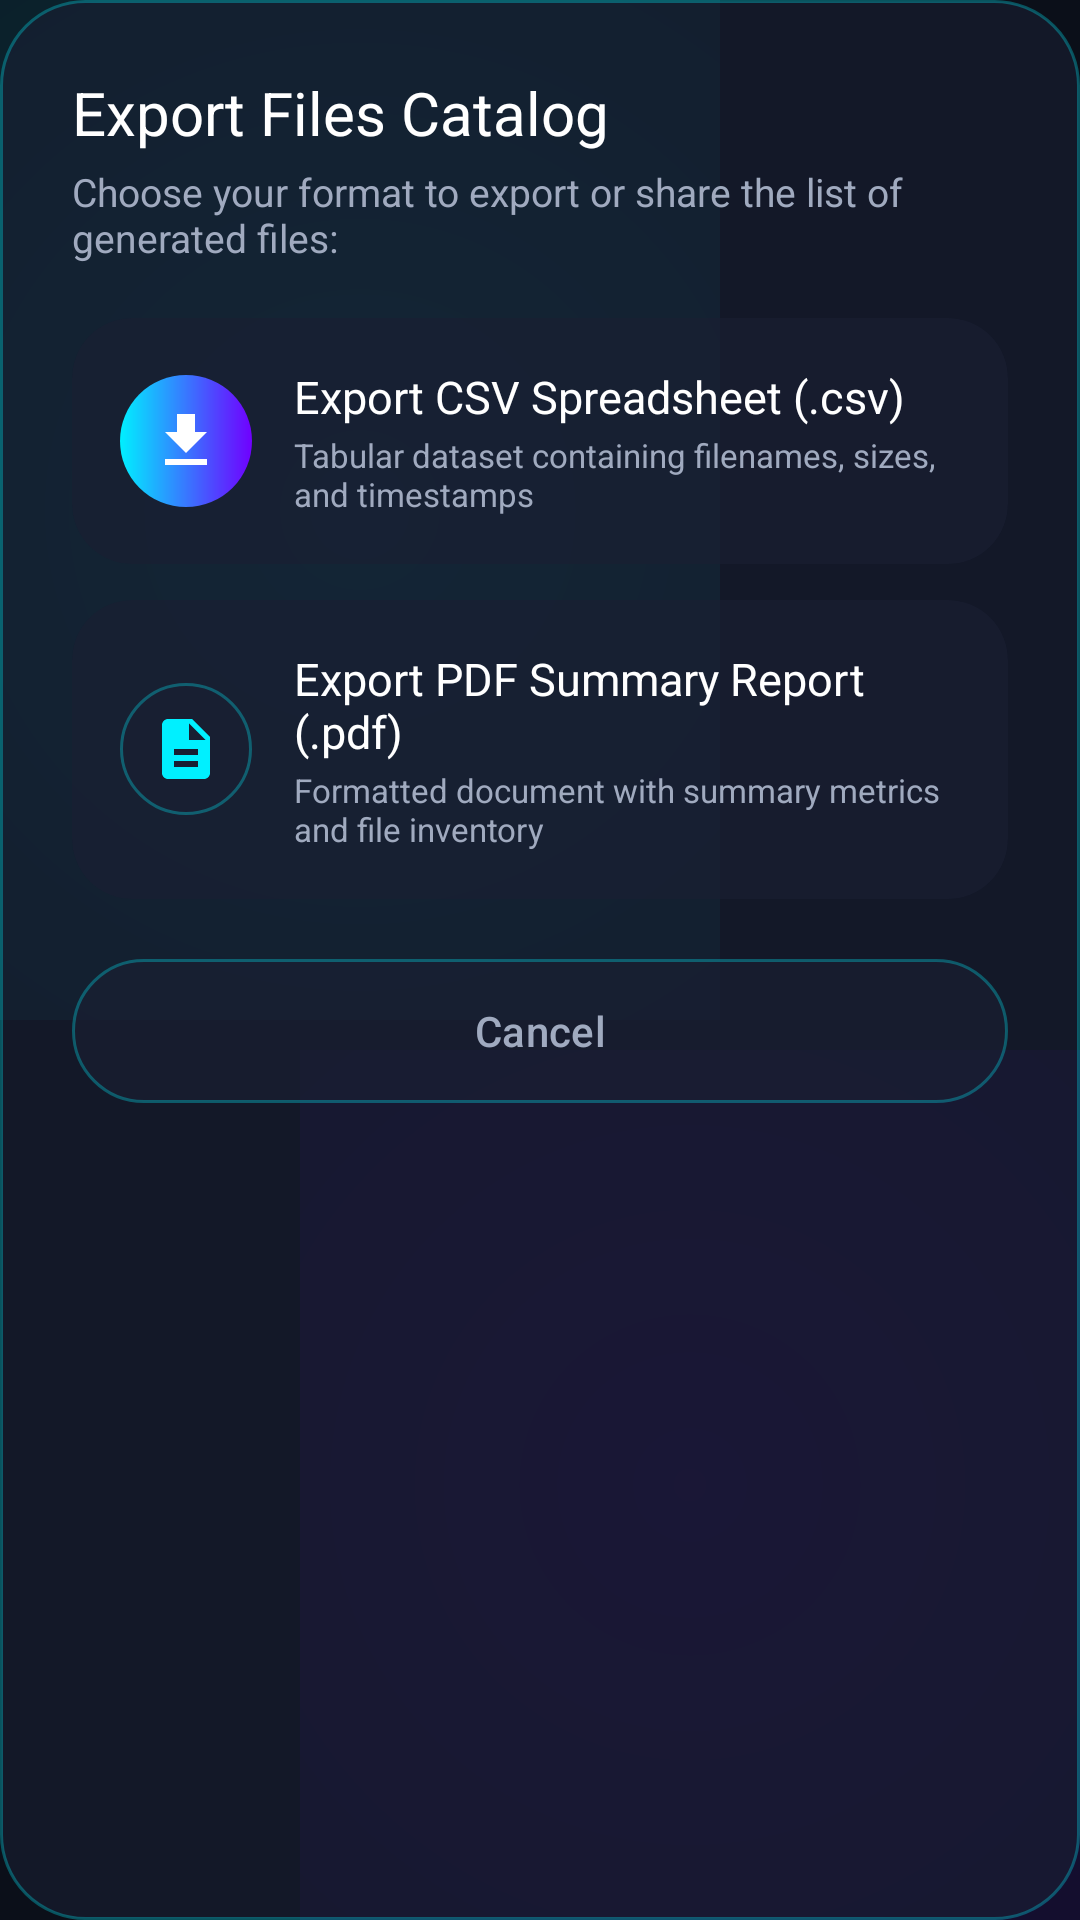

Write the Android layout XML for this screen, with the resource values it uses.
<!-- AndroidManifest.xml: application theme Theme.PDFStudio -->
<!-- res/layout/dialog_export_files.xml -->
<?xml version="1.0" encoding="utf-8"?>
<LinearLayout xmlns:android="http://schemas.android.com/apk/res/android"
    xmlns:app="http://schemas.android.com/apk/res-auto"
    android:layout_width="match_parent"
    android:layout_height="wrap_content"
    android:background="@drawable/bg_glass_card"
    android:orientation="vertical"
    android:padding="24dp">

    <TextView
        android:layout_width="wrap_content"
        android:layout_height="wrap_content"
        android:fontFamily="sans-serif-bold"
        android:text="@string/dialog_export_title"
        android:textColor="@color/text_pure_white"
        android:textSize="20sp" />

    <TextView
        android:layout_width="wrap_content"
        android:layout_height="wrap_content"
        android:layout_marginTop="4dp"
        android:text="@string/dialog_export_subtitle"
        android:textColor="@color/text_light_grey"
        android:textSize="13sp" />

    
    <androidx.cardview.widget.CardView
        android:id="@+id/card_export_csv"
        android:layout_width="match_parent"
        android:layout_height="wrap_content"
        android:layout_marginTop="18dp"
        android:background="@drawable/bg_glass_card"
        app:cardBackgroundColor="@color/glass_card_bg"
        app:cardCornerRadius="20dp"
        app:cardElevation="0dp">

        <LinearLayout
            android:layout_width="match_parent"
            android:layout_height="wrap_content"
            android:gravity="center_vertical"
            android:orientation="horizontal"
            android:padding="16dp">

            <FrameLayout
                android:layout_width="44dp"
                android:layout_height="44dp"
                android:background="@drawable/bg_gradient_button">

                <ImageView
                    android:layout_width="24dp"
                    android:layout_height="24dp"
                    android:layout_gravity="center"
                    android:src="@drawable/ic_export"
                    app:tint="@color/text_pure_white" />
            </FrameLayout>

            <LinearLayout
                android:layout_width="0dp"
                android:layout_height="wrap_content"
                android:layout_marginStart="14dp"
                android:layout_weight="1"
                android:orientation="vertical">

                <TextView
                    android:layout_width="wrap_content"
                    android:layout_height="wrap_content"
                    android:fontFamily="sans-serif-bold"
                    android:text="@string/export_csv_title"
                    android:textColor="@color/text_pure_white"
                    android:textSize="15sp" />

                <TextView
                    android:layout_width="wrap_content"
                    android:layout_height="wrap_content"
                    android:layout_marginTop="2dp"
                    android:text="@string/export_csv_desc"
                    android:textColor="@color/text_light_grey"
                    android:textSize="11sp" />
            </LinearLayout>
        </LinearLayout>
    </androidx.cardview.widget.CardView>

    
    <androidx.cardview.widget.CardView
        android:id="@+id/card_export_pdf"
        android:layout_width="match_parent"
        android:layout_height="wrap_content"
        android:layout_marginTop="12dp"
        android:background="@drawable/bg_glass_card"
        app:cardBackgroundColor="@color/glass_card_bg"
        app:cardCornerRadius="20dp"
        app:cardElevation="0dp">

        <LinearLayout
            android:layout_width="match_parent"
            android:layout_height="wrap_content"
            android:gravity="center_vertical"
            android:orientation="horizontal"
            android:padding="16dp">

            <FrameLayout
                android:layout_width="44dp"
                android:layout_height="44dp"
                android:background="@drawable/bg_glass_card">

                <ImageView
                    android:layout_width="24dp"
                    android:layout_height="24dp"
                    android:layout_gravity="center"
                    android:src="@drawable/ic_files"
                    app:tint="@color/electric_cyan" />
            </FrameLayout>

            <LinearLayout
                android:layout_width="0dp"
                android:layout_height="wrap_content"
                android:layout_marginStart="14dp"
                android:layout_weight="1"
                android:orientation="vertical">

                <TextView
                    android:layout_width="wrap_content"
                    android:layout_height="wrap_content"
                    android:fontFamily="sans-serif-bold"
                    android:text="@string/export_pdf_report"
                    android:textColor="@color/text_pure_white"
                    android:textSize="15sp" />

                <TextView
                    android:layout_width="wrap_content"
                    android:layout_height="wrap_content"
                    android:layout_marginTop="2dp"
                    android:text="@string/export_pdf_desc"
                    android:textColor="@color/text_light_grey"
                    android:textSize="11sp" />
            </LinearLayout>
        </LinearLayout>
    </androidx.cardview.widget.CardView>

    <com.google.android.material.button.MaterialButton
        android:id="@+id/btn_cancel_export"
        android:layout_width="match_parent"
        android:layout_height="48dp"
        android:layout_marginTop="20dp"
        android:background="@drawable/bg_glass_card"
        android:text="@string/dialog_cancel"
        android:textColor="@color/text_light_grey"
        app:backgroundTint="@null"
        app:cornerRadius="20dp" />

</LinearLayout>
<!-- resources referenced by this layout -->
<resources>
  <color name="electric_cyan">#00F0FF</color>
  <color name="glass_card_bg">#991A1F33</color>
  <color name="text_light_grey">#A0AABF</color>
  <color name="text_pure_white">#FFFFFF</color>
  <!-- drawable bg_glass_card (drawable) -->
  <?xml version="1.0" encoding="utf-8"?>
  <ripple xmlns:android="http://schemas.android.com/apk/res/android"
      android:color="@color/electric_cyan_glow">
      <item>
          <shape android:shape="rectangle">
              <solid android:color="@color/glass_card_bg" />
              <corners android:radius="28dp" />
              <stroke
                  android:width="1dp"
                  android:color="@color/glass_card_border" />
          </shape>
      </item>
  </ripple>
  <!-- drawable bg_gradient_button (drawable) -->
  <?xml version="1.0" encoding="utf-8"?>
  <ripple xmlns:android="http://schemas.android.com/apk/res/android"
      android:color="#4DFFFFFF">
      <item>
          <shape android:shape="rectangle">
              <gradient
                  android:angle="0"
                  android:startColor="@color/electric_cyan"
                  android:endColor="@color/deep_purple"
                  android:type="linear" />
              <corners android:radius="24dp" />
          </shape>
      </item>
  </ripple>
  <!-- drawable ic_export (drawable) -->
  <?xml version="1.0" encoding="utf-8"?>
  <vector xmlns:android="http://schemas.android.com/apk/res/android"
      android:width="24dp"
      android:height="24dp"
      android:viewportWidth="24"
      android:viewportHeight="24">
      <path
          android:fillColor="#00F0FF"
          android:pathData="M19,9h-4V3H9v6H5l7,7 7,-7zM5,18v2h14v-2H5z" />
  </vector>
  <!-- drawable ic_files (drawable) -->
  <?xml version="1.0" encoding="utf-8"?>
  <vector xmlns:android="http://schemas.android.com/apk/res/android"
      android:width="24dp"
      android:height="24dp"
      android:viewportWidth="24"
      android:viewportHeight="24">
      <path
          android:fillColor="#00F0FF"
          android:pathData="M14,2H6C4.9,2 4,2.9 4,4v16c0,1.1 0.9,2 2,2h12c1.1,0 2,-0.9 2,-2V8L14,2zM13,9V3.5L18.5,9H13zM16,18H8v-2h8V18zM16,14H8v-2h8V14z" />
  </vector>
  <string name="dialog_cancel">Cancel</string>
  <string name="dialog_export_subtitle">Choose your format to export or share the list of generated files:</string>
  <string name="dialog_export_title">Export Files Catalog</string>
  <string name="export_csv_desc">Tabular dataset containing filenames, sizes, and timestamps</string>
  <string name="export_csv_title">Export CSV Spreadsheet (.csv)</string>
  <string name="export_pdf_desc">Formatted document with summary metrics and file inventory</string>
  <string name="export_pdf_report">Export PDF Summary Report (.pdf)</string>
  <style name="Theme.PDFStudio" parent="Theme.Material3.DayNight.NoActionBar">
          <item name="colorPrimary">@color/electric_cyan</item>
          <item name="colorSecondary">@color/deep_purple</item>
          <item name="android:statusBarColor">@color/bg_deep_space</item>
          <item name="android:navigationBarColor">@color/bg_deep_space</item>
          <item name="android:windowBackground">@drawable/bg_mesh_gradient</item>
          <item name="android:textColorPrimary">@color/text_pure_white</item>
          <item name="android:textColorSecondary">@color/text_light_grey</item>
          <item name="colorSurface">@color/bg_deep_space</item>
          <item name="colorOnSurface">@color/text_pure_white</item>
      </style>
  <color name="electric_cyan_glow">#4D00F0FF</color>
  <color name="glass_card_border">#4D00F0FF</color>
  <color name="deep_purple">#7000FF</color>
  <color name="bg_deep_space">#0B0F19</color>
</resources>
